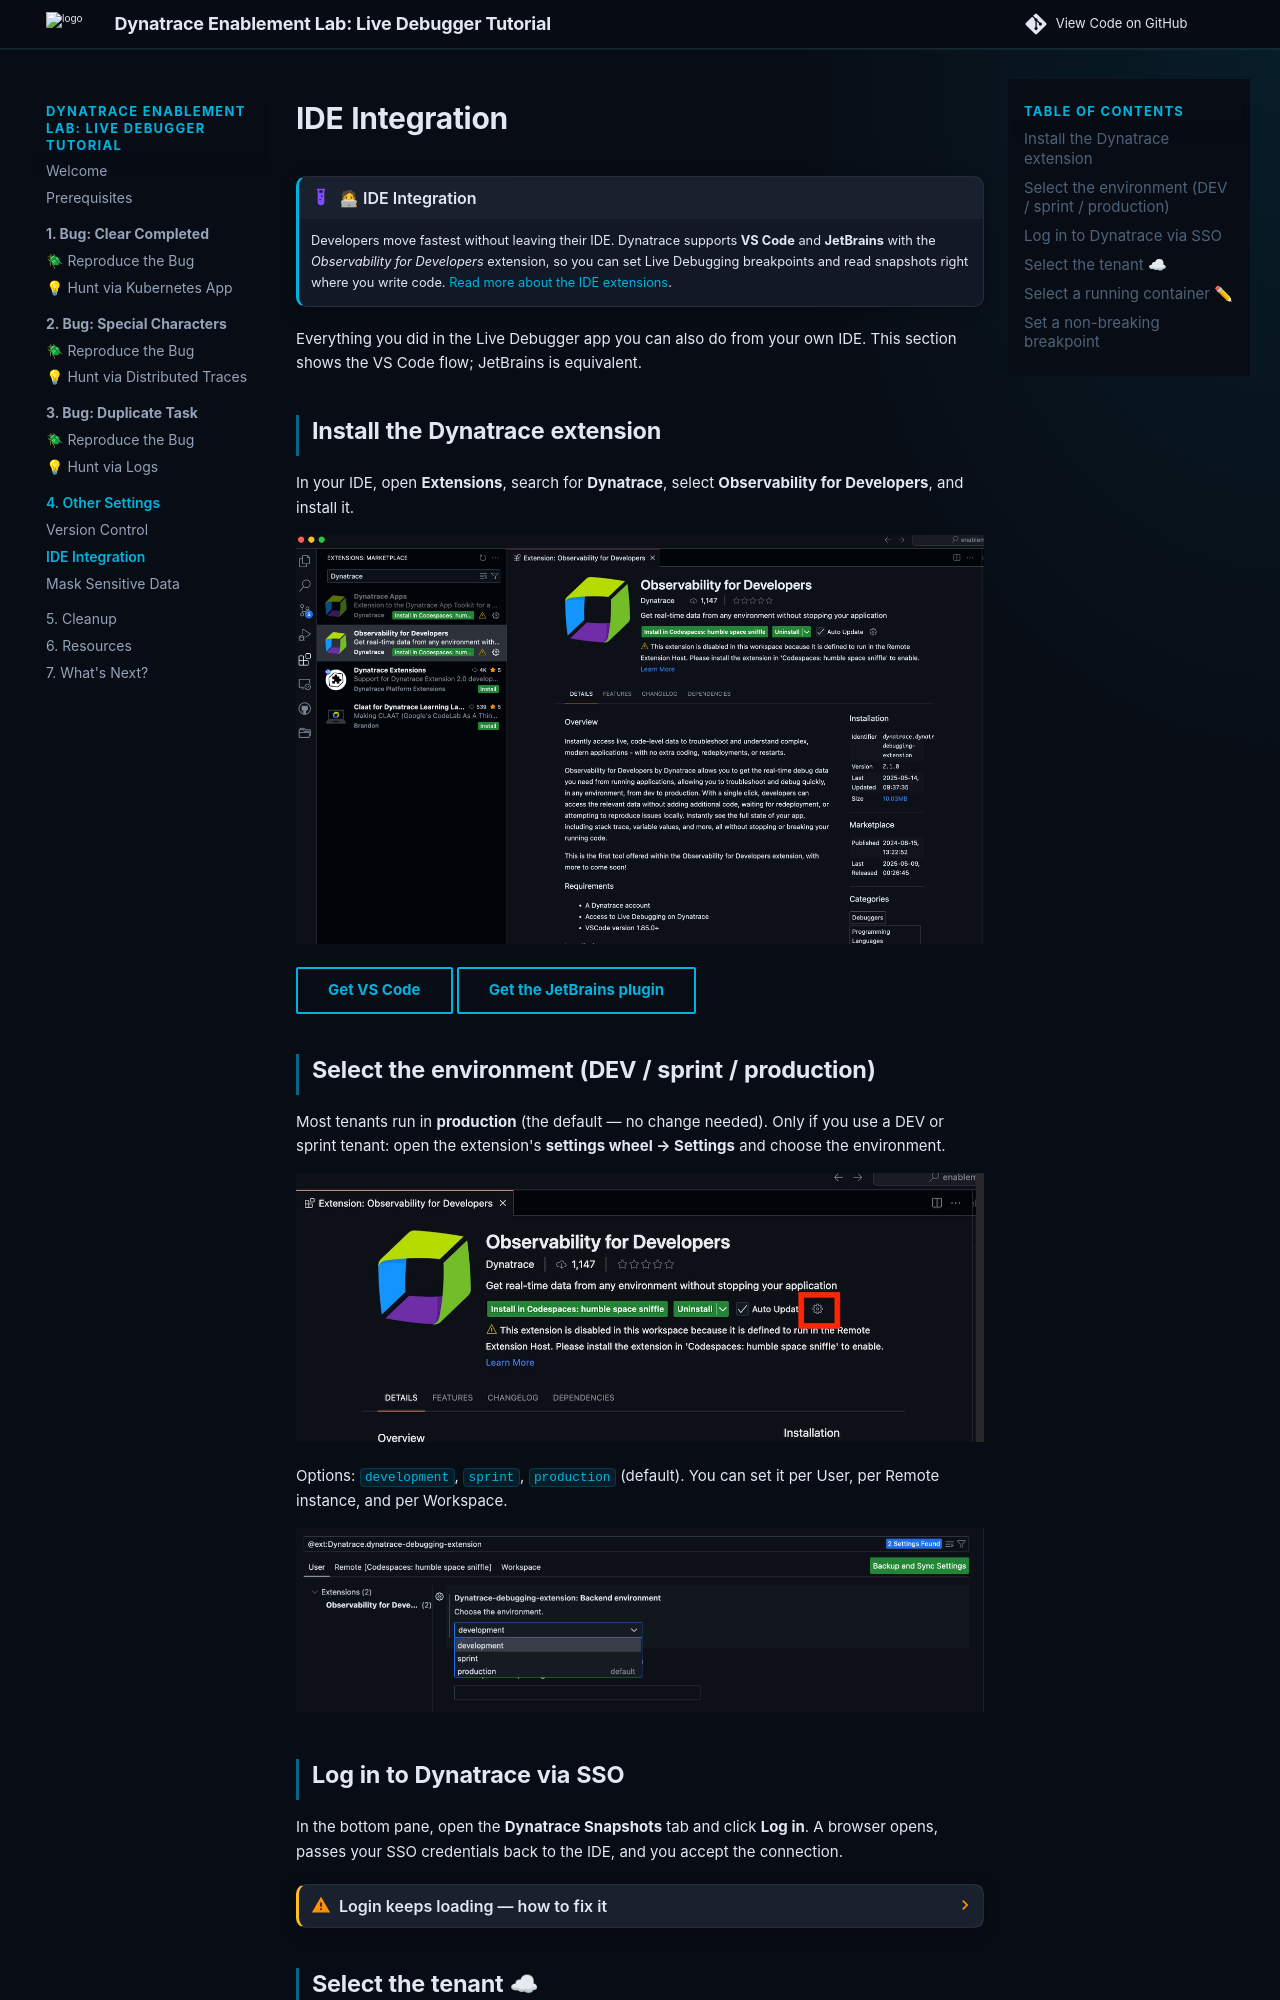

repository: dynatrace-wwse/enablement-live-debugger-bug-hunting · page: ide-integration/index.html · generator: mkdocs

!!! example "🧑💻 IDE Integration"
    Developers move fastest without leaving their IDE. Dynatrace supports **VS Code** and **JetBrains** with the *Observability for Developers* extension, so you can set Live Debugging breakpoints and read snapshots right where you write code. [Read more about the IDE extensions](https://docs.dynatrace.com/docs/observe/applications-and-microservices/developer-observability/offering-capabilities/ide-integration).

Everything you did in the Live Debugger app you can also do from your own IDE. This section shows the VS Code flow; JetBrains is equivalent.

## Install the Dynatrace extension

In your IDE, open **Extensions**, search for **Dynatrace**, select **Observability for Developers**, and install it.

![Dynatrace IDE extension](img/ide_extension.jpg)

[Get VS Code](https://code.visualstudio.com){ :target="_blank" .md-button } [Get the JetBrains plugin](https://plugins.jetbrains.com/plugin/25186-observability-for-developers){ :target="_blank" .md-button }

## Select the environment (DEV / sprint / production)

Most tenants run in **production** (the default — no change needed). Only if you use a DEV or sprint tenant: open the extension's **settings wheel → Settings** and choose the environment.

![extension settings](img/ide_extension_settings.jpg)

Options: `development`, `sprint`, `production` (default). You can set it per User, per Remote instance, and per Workspace.

![select environment](img/ide_select_environment.png)
